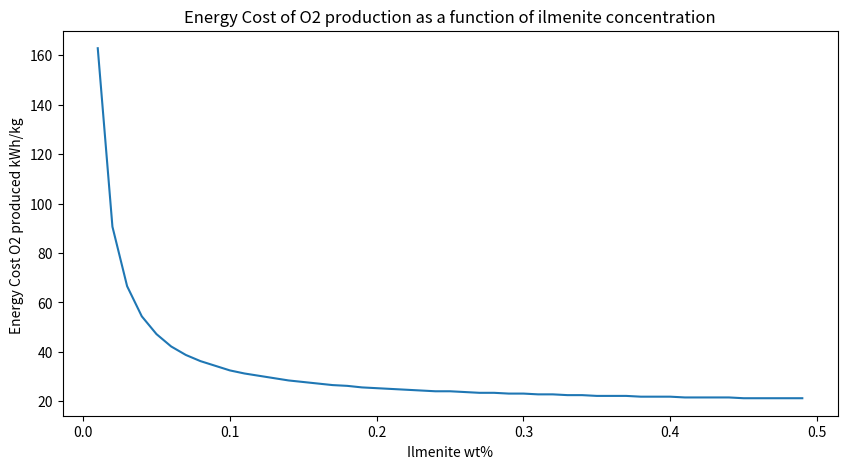

This chart was generated by the following Python code:
# -*- coding: utf-8 -*-
"""
Created on Mon Nov  1 23:43:17 2021

@author: dleger

testing push
"""


import matplotlib.pyplot as plt
import numpy as np

#matplotlib qt

plt.rcParams["figure.figsize"] = (10,5)

show_metrics = False

   
class ChemicalParcel:    
   
    #global variables
    EnergyCost_HeatDissipation = 0.013   #percentate: cost kWh/kWh dissipated (based on ISS calculation in excel)
    TransCostkWh_per_m = 6.25/1000000  #placeholder value
    beneficiation_pass =0
     
    def __init__(self, regolith_mass, ilmenite_concentration, regolith_distance, regolith_depth):
       
        self.stage = "Pre-extracted"
        self.step = 0
        self.regolith_mass = regolith_mass
        self.ilmenite_concentration = ilmenite_concentration
        self.regolith_distance = regolith_distance
        self.regolith_depth = regolith_depth
        self.ilmenite_mass = self.ilmenite_concentration * self.regolith_mass
        self.otherminerals_mass = self.regolith_mass *(1-self.ilmenite_concentration)
        self.energyConsumed = 0
        self.CO2_mols = 0
        self.H2O_mols = 0
        self.O2_mols = 0
       
        self.Extract_EnerCost_total= 0
        self.Transport_EnerCost_total = 0
        self.Benef_EnerCost_total = 0
        self.Carbo_EnerCost_total = 0
        self.Sabat_EnerCost_total = 0
        self.Electro_EnerCost_total= 0
        self.Liquefy_EnerCost_total = 0
       
       
        self.beneficiation_pass = 0
       
    def pristine(self):
        self.stage = ("in the ground regolith")
        self.step = 0
       
       
    def extraction(self):
        self.stage = "extracted"  
        self.step = 1
        #kWh/kg regolith extracted
        Extract_EnerCost_kWh_per_InputRegol_kg = 0.0006
        self.Extract_EnerCost_total = Extract_EnerCost_kWh_per_InputRegol_kg*self.regolith_mass
        self.energyConsumed = self.energyConsumed + self.Extract_EnerCost_total
       
               
    def transportation(self):
        self.stage = "transported to station"  
        self.step = 2
        #kWh/kg regolith transported
        Transport_EnerCost_kWh_per_InputRegol_kg = self.regolith_distance * self.TransCostkWh_per_m
        self.Transport_EnerCost_total = Transport_EnerCost_kWh_per_InputRegol_kg*self.regolith_mass
        self.energyConsumed = self.energyConsumed + self.Transport_EnerCost_total
       
    def beneficiation(self):
       
        self.beneficiation_pass =  self.beneficiation_pass+1
        self.stage = "beneficiated pass: "+ str(self.beneficiation_pass)
       
        self.step = 3
        #kWh/kg regolith extracted
        Benef_EnerCost_kWh_per_InputRegol_kg = 0.0000    #no energy value added yet
        Benef_EnerCost_total = Benef_EnerCost_kWh_per_InputRegol_kg*self.regolith_mass
        self.energyConsumed = self.energyConsumed + Benef_EnerCost_total
       
        #initial masses
        self.otherminerals_mass= regolith_mass*(1-self.ilmenite_concentration)
        self.ilmenite_mass =  self.regolith_mass * self.ilmenite_concentration
       
        #after beneficiation pass        +
        self.otherminerals_mass = self.otherminerals_mass * 0.44   #amount of gangue in target bins
        self.ilmenite_mass = self.ilmenite_mass * 0.75   #amount of gangue in target bins
         
       
        self.regolith_mass = self.ilmenite_mass + self.otherminerals_mass
           
        self.ilmenite_concentration = self.ilmenite_mass /self.regolith_mass
       
       
    def carbothermalreactor(self):
        self.stage = "CarboReacted"
        self.step = 4        
        #kWh/kg regolith extracted
        Carbo_EnerCost_kWh_per_InputRegol_kg = 0.25    #hardcoded based on excel calculations
        self.Carbo_EnerCost_total = Carbo_EnerCost_kWh_per_InputRegol_kg*self.regolith_mass
        self.energyConsumed = self.energyConsumed + self.Carbo_EnerCost_total  
       
        #eventually should use this to pull integral value from a file
        start_temp_kelvin = 280  #0 ceclius
        end_temp_kelvin = 1180   #900 ceclius        
           
        self.ilmenite_mass = self.ilmenite_concentration * self.regolith_mass #in kg
        self.ilmenite_mols= self.ilmenite_mass /0.157   #mols = mass (kg) / mass 0.157 kg /mols
       
        self.CO2_mols = 0.5*self.ilmenite_mols
        self.ilmenite_mols = 0
        self.regolith_mass = 0
        self.ilmenite_concentration = 0
        self.ilmenite_mass = 0
               
       
    def sabatierreactor(self):
        self.stage = "SabartierReacted"
        self.step = 5
        #kWh/kg regolith extracted
        Sabat_HeatProduced_kWh_per_molCO2 = 0.069
        Sabat_Cooling_Cost_per_molCO2 = Sabat_HeatProduced_kWh_per_molCO2 * self.EnergyCost_HeatDissipation
        Sabat_EnerCost_kWh_per_InputCO2_mol = Sabat_Cooling_Cost_per_molCO2   #pumping coolant cost based on ISS calculations
        self.Sabat_EnerCost_total = Sabat_EnerCost_kWh_per_InputCO2_mol*self.CO2_mols
        self.energyConsumed = self.energyConsumed + self.Sabat_EnerCost_total    
        self.H2O_mols = 2*self.CO2_mols
        self.CO2_mols = 0        
       
       
    def electrolyzer(self):
        self.stage = "Electrolyzed"
        self.step = 6
        #kWh/kg regolith extracted
        Electro_EnerCost_kWh_per_InputH2O_mol = 770/3600    #based on efficiency parapmeter 70%
        self.Electro_EnerCost_total = Electro_EnerCost_kWh_per_InputH2O_mol*self.H2O_mols
        self.energyConsumed = self.energyConsumed + self.Electro_EnerCost_total    
        self.O2_mols = 0.5*self.H2O_mols
        self.H2O_mols = 0
       
       
    def liquefaction(self):
        self.stage = "Liquefied_Oxygen"
        self.step = 7
        #kWh/kg regolith extracted
        Liquefy_EnerCost_kWh_per_InputO2_mol = 0.12    #TBD  placeholder value
        self.Liquefy_EnerCost_total = Liquefy_EnerCost_kWh_per_InputO2_mol*self.O2_mols
        self.energyConsumed = self.energyConsumed + self.Liquefy_EnerCost_total    
                           
       
    def printmetrics(self):
       
        if (show_metrics == True):
            print("Stage: ======",parcel1.stage,"==========")
           
            if(parcel1.step < 2):
                print("Regolith distance (m): ", parcel1.regolith_distance)
                print("Regolith depth (m): ", parcel1.regolith_depth)
           
            print("Regolith mass (kg): ",parcel1.regolith_mass)
            print("ilmenite concentration (wt.kg/kg): ",round(parcel1.ilmenite_concentration,4))
            print("ilmenite mass (kg): ",round(parcel1.ilmenite_mass,2))
            print("CO2_mols: ",round(parcel1.CO2_mols,3))
            print("H2O_mols: ",round(parcel1.H2O_mols,3))
            print("O2_mols: ",round(parcel1.O2_mols,3))
            print("Cummulative Energy Consumed (kWh): ", round(parcel1.energyConsumed,4),"\n")
     
   
   
 

#=====================================================loop
i=0
ilmenite_array =[]
Energycost_array =[]
 
 
for ilmenite_iterations in np.arange (0.01,0.50,0.01):
   
    ilmenite_array.append(ilmenite_iterations)
   
   
    # USER define parcel 1 <====================================
    ilmenite_concentration = ilmenite_iterations   #kg/kg regolith
    regolith_mass = 1   #kg of regolith
    regolith_distance = 10  #distance in meters of center of regoltih voxel from reactor hopper
    regolith_depth = 0.01  #max depth of this regolith voxel
   
    parcel1 = ChemicalParcel(regolith_mass, ilmenite_concentration, regolith_distance, regolith_depth)
   
    show_metrics = False
   
    parcel1.pristine()
    parcel1.printmetrics()
           
    parcel1.extraction()
    parcel1.printmetrics()
           
    parcel1.transportation()
    parcel1.printmetrics()        
           
    parcel1.beneficiation()
    parcel1.printmetrics()  
   
    parcel1.carbothermalreactor()
    parcel1.printmetrics()          
           
    parcel1.sabatierreactor()
    parcel1.printmetrics()        
           
    parcel1.electrolyzer()
    parcel1.printmetrics()        
           
    parcel1.liquefaction()
    parcel1.printmetrics()
       
    Energycost = round(parcel1.energyConsumed/parcel1.O2_mols,2)
    Energycost_kWh_per_kg_O2 =  Energycost /32*1000
   
    #print("ilmenite is ", round(ilmenite_concentration*100,4), "%, the OVERALL kWh / O2 mol: ", Energycost)
    Energycost_array.append(Energycost_kWh_per_kg_O2)
   
#print(ilmenite_array)
#print(Energycost_array)

fig2, ax2 = plt.subplots()
xpoints = ilmenite_array
ypoints = Energycost_array


plt.plot(xpoints, ypoints)
plt.xlabel("Ilmenite wt%")
plt.ylabel("Energy Cost O2 produced kWh/kg ")
plt.title("Energy Cost of O2 production as a function of ilmenite concentration")

plt.show()

